The GitHub repository evanhu-ds/Transfer-Learning-for-Image-Classification contains a labelled image folder "Jute_Pest_Processed" with 17 categories: beet armyworm, black hairy, cutworm, field cricket, jute aphid, jute hairy, jute red mite, jute semilooper, jute stem girdler, jute stem weevil, leaf beetle, mealybug, pod borer, scopula emissaria, termite, termite odontotermes rambur, yellow mite. Examples follow, each with its label.

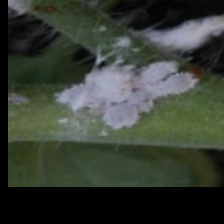
Label: mealybug

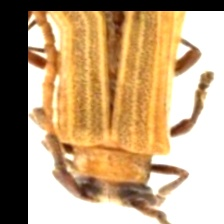
Label: jute stem girdler

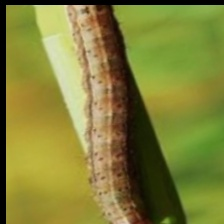
Label: beet armyworm

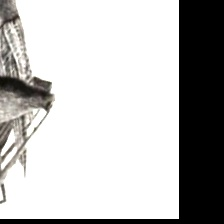
Label: field cricket

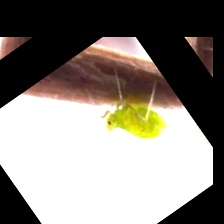
Label: jute aphid

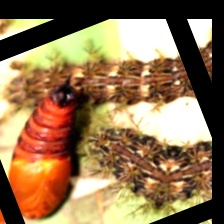
Label: jute hairy
